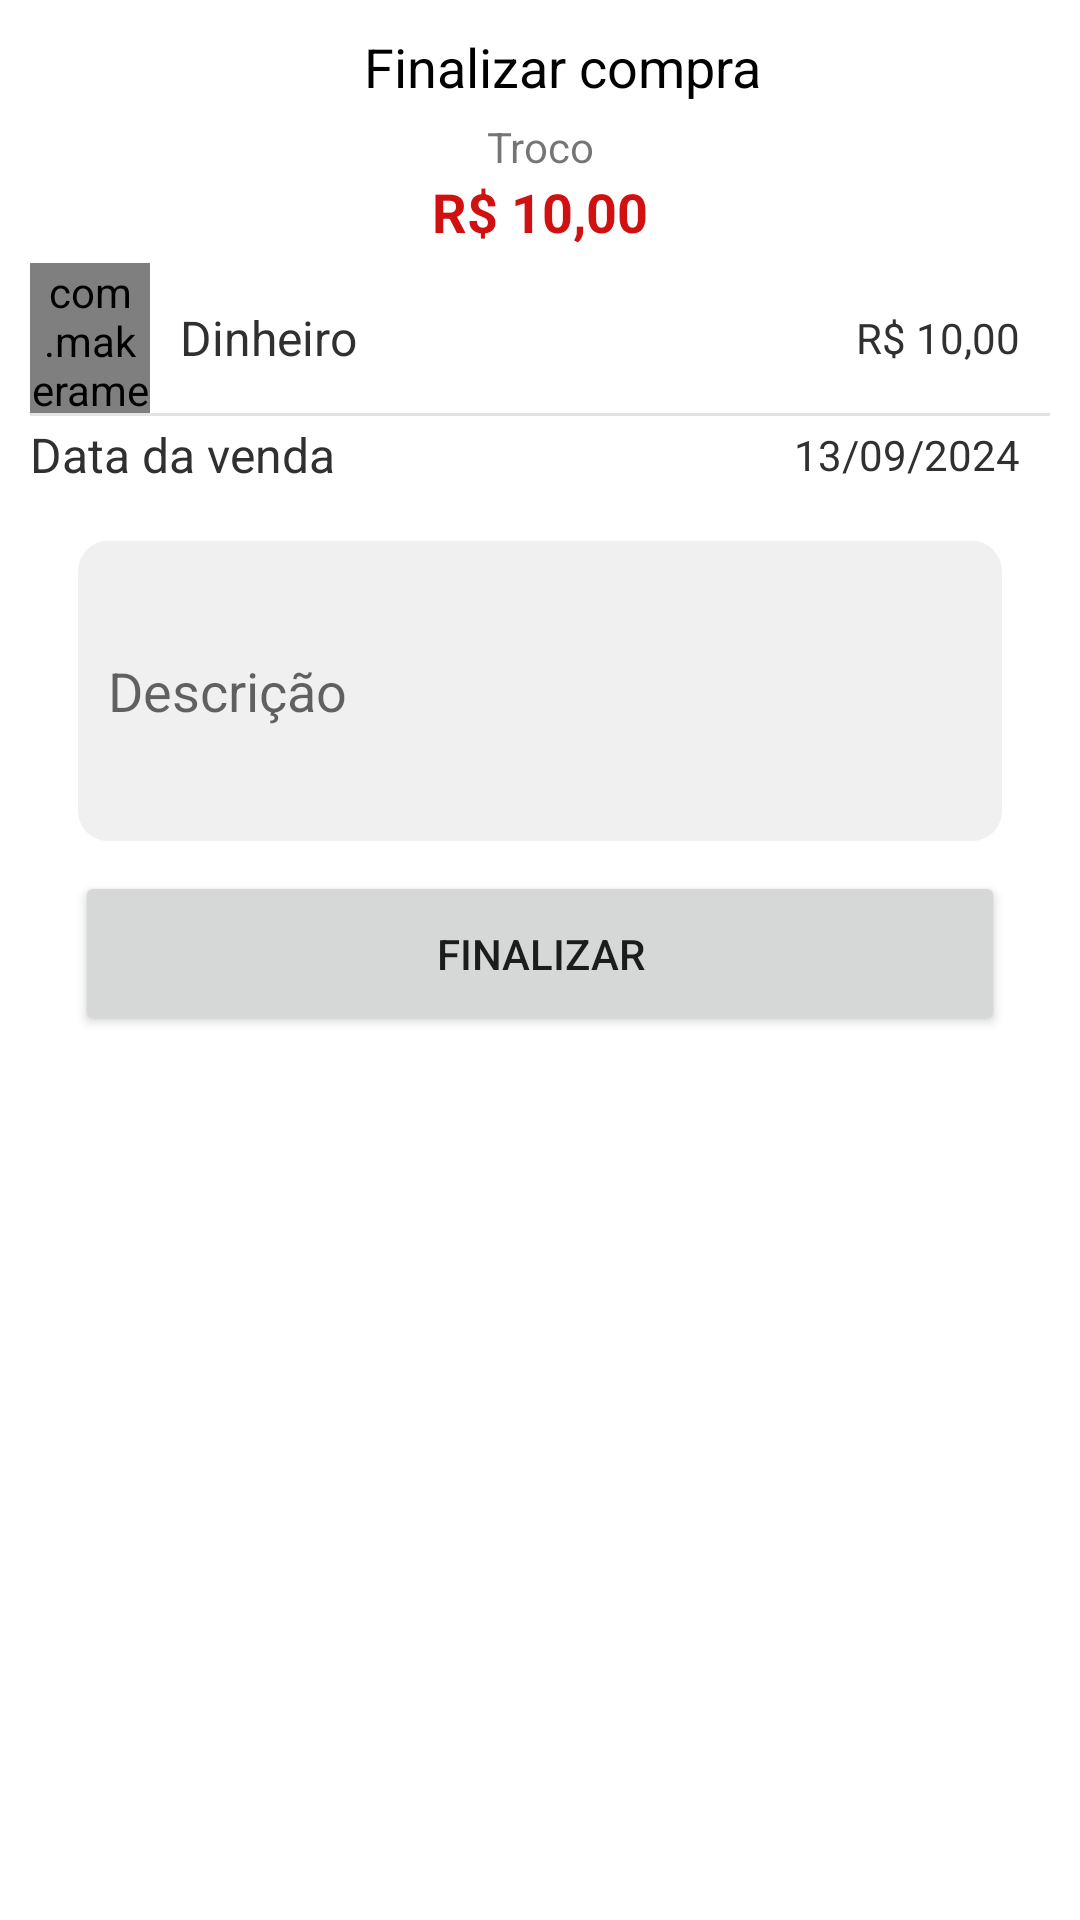

Layout XML and referenced resources for this Android screen:
<!-- AndroidManifest.xml: application theme Theme.Pdvapplication -->
<!-- res/layout/dialog_finalizar_pagamento.xml -->
<?xml version="1.0" encoding="utf-8"?>
<LinearLayout xmlns:android="http://schemas.android.com/apk/res/android"
    android:layout_width="match_parent"
    android:orientation="vertical"
    xmlns:app="http://schemas.android.com/apk/res-auto"
    android:padding="10dp"
    android:layout_height="match_parent">
    <LinearLayout
        android:layout_width="match_parent"
        android:layout_height="wrap_content"
        android:orientation="horizontal">

        <TextView
            android:id="@+id/textView1fsfdddfs2"
            android:layout_width="match_parent"
            android:layout_height="match_parent"
            android:layout_gravity="center_vertical"
            android:layout_marginLeft="10dp"
            android:layout_weight="1"
            android:gravity="center_horizontal"
            android:paddingLeft="5dp"
            android:text="Finalizar compra"
            android:textColor="@color/black"
            android:textSize="18sp" />
    </LinearLayout>
    <LinearLayout
        android:layout_width="match_parent"
        android:layout_height="wrap_content"
        android:orientation="horizontal">


        <LinearLayout
            android:id="@+id/layout_troco"
            android:layout_width="match_parent"
            android:layout_height="match_parent"
            android:layout_marginTop="5dp"
            android:layout_marginBottom="5dp"
            android:layout_weight="1"
            android:orientation="vertical">


            <TextView
                android:id="@+id/textView5"
                android:layout_width="match_parent"
                android:layout_height="wrap_content"
                android:gravity="center_horizontal"
                android:text="Troco" />

            <TextView
                android:id="@+id/textViewTroco"
                android:layout_width="match_parent"
                android:layout_height="wrap_content"
                android:gravity="center_horizontal"
                android:text="R$ 10,00"
                android:textColor="#D11111"
                android:textSize="18sp"
                android:textStyle="bold" />
        </LinearLayout>



    </LinearLayout>
    <LinearLayout
        android:layout_width="match_parent"
        android:layout_height="wrap_content"
        android:orientation="horizontal">

        <LinearLayout
            android:layout_width="50dp"
            android:layout_height="match_parent"
            android:orientation="vertical">

            <com.makeramen.roundedimageview.RoundedImageView
                android:id="@+id/iconFormaPagamento"
                android:layout_width="40dp"
                android:layout_height="50dp"
                android:scaleType="centerInside"
                android:src="@drawable/money"
                app:riv_border_color="#333333"
                app:riv_border_width="0dp"
                app:riv_corner_radius="30dp"
                app:riv_mutate_background="true"
                app:riv_oval="true"
                app:riv_tile_mode="clamp" />
        </LinearLayout>

        <LinearLayout
            android:layout_width="match_parent"
            android:layout_height="match_parent"
            android:layout_weight="1"
            android:orientation="vertical">



            <TextView
                android:id="@+id/textViewNomeFormaPagamento"
                android:layout_width="match_parent"
                android:layout_height="match_parent"
                android:paddingTop="2dp"
                android:gravity="center_vertical"
                android:paddingBottom="2dp"
                android:text="Dinheiro"
                android:textColor="#303030"
                android:textSize="16sp" />
        </LinearLayout>

        <LinearLayout
            android:layout_width="match_parent"
            android:layout_height="match_parent"
            android:layout_weight="1"
            android:gravity="right"
            android:orientation="vertical">

            <LinearLayout
                android:layout_width="wrap_content"
                android:layout_height="match_parent"
                android:gravity="right|center_vertical"
                android:orientation="horizontal">



                <TextView
                    android:id="@+id/textViewPrecoProdutoItem"
                    android:layout_width="wrap_content"
                    android:layout_height="wrap_content"
                    android:layout_marginRight="10dp"
                    android:gravity="end"
                    android:paddingTop="2dp"
                    android:paddingBottom="2dp"
                    android:text="R$ 10,00"
                    android:textColor="#303030"
                    android:textSize="14sp" />



            </LinearLayout>

        </LinearLayout>


    </LinearLayout>
<LinearLayout
    android:layout_width="match_parent"
    android:layout_height="1dp"
    android:background="#E3E3E3"/>
    <LinearLayout
        android:layout_width="match_parent"
        android:layout_height="wrap_content"
        android:orientation="horizontal">



        <LinearLayout
            android:layout_width="match_parent"
            android:layout_height="match_parent"
            android:layout_weight="1"
            android:orientation="vertical">



            <TextView
                android:id="@+id/textViewNomeFormaPagamentod"
                android:layout_width="match_parent"
                android:layout_height="match_parent"
                android:paddingTop="2dp"
                android:gravity="center_vertical"
                android:paddingBottom="2dp"
                android:text="Data da venda"
                android:textColor="#303030"
                android:textSize="16sp" />
        </LinearLayout>

        <LinearLayout
            android:layout_width="match_parent"
            android:layout_height="match_parent"
            android:layout_weight="1"
            android:gravity="right"
            android:orientation="vertical">

            <LinearLayout
                android:layout_width="wrap_content"
                android:layout_height="match_parent"
                android:gravity="right|center_vertical"
                android:orientation="horizontal">



                <TextView
                    android:id="@+id/textViewDataVenda"
                    android:layout_width="wrap_content"
                    android:layout_height="wrap_content"
                    android:layout_marginRight="10dp"
                    android:gravity="end"
                    android:paddingTop="2dp"
                    android:paddingBottom="2dp"
                    android:text="13/09/2024"
                    android:textColor="#303030"
                    android:textSize="14sp" />

                <ImageView
                    android:id="@+id/imageView6"
                    android:layout_width="wrap_content"
                    android:layout_height="wrap_content"
                    android:layout_weight="1"
                    android:visibility="gone"
                    app:srcCompat="@drawable/round_delete_24" />

            </LinearLayout>

        </LinearLayout>


    </LinearLayout>
    <com.google.android.material.textfield.TextInputEditText
        android:id="@+id/editTextDescricao"
        android:layout_width="match_parent"
        android:layout_height="100dp"
        android:layout_marginStart="16dp"
        android:layout_marginTop="16dp"
        android:layout_marginEnd="16dp"
        android:background="@drawable/background_input"
        android:hint="Descrição"
        android:paddingLeft="10dp"
        app:layout_constraintEnd_toEndOf="@+id/textInputEditText"
        app:layout_constraintStart_toStartOf="@+id/textInputEditText"
        app:layout_constraintTop_toBottomOf="@+id/textInputEditText" />

    <Button
        android:id="@+id/buttonFinalizarCompra"
        android:layout_width="match_parent"
        android:layout_height="55dp"
        android:layout_marginLeft="15dp"
        android:layout_marginTop="10dp"
        android:layout_marginRight="15dp"
        android:text="Finalizar" />

</LinearLayout>
<!-- resources referenced by this layout -->
<resources>
  <color name="black">#FF000000</color>
  <!-- drawable background_input (drawable) -->
  <?xml version="1.0" encoding="utf-8"?>
  <shape xmlns:android="http://schemas.android.com/apk/res/android"
      android:shape="rectangle"
      android:padding="10dp">
  
      <solid android:color="#F0F0F0" />
      <corners android:radius="10dp"/>
  
  </shape>
  <!-- drawable round_delete_24 (drawable) -->
  <vector android:height="24dp" android:tint="@android:color/darker_gray"
      android:viewportHeight="24" android:viewportWidth="24"
      android:width="24dp" xmlns:android="http://schemas.android.com/apk/res/android">
      <path android:fillColor="@android:color/white" android:pathData="M6,19c0,1.1 0.9,2 2,2h8c1.1,0 2,-0.9 2,-2V9c0,-1.1 -0.9,-2 -2,-2H8c-1.1,0 -2,0.9 -2,2v10zM18,4h-2.5l-0.71,-0.71c-0.18,-0.18 -0.44,-0.29 -0.7,-0.29H9.91c-0.26,0 -0.52,0.11 -0.7,0.29L8.5,4H6c-0.55,0 -1,0.45 -1,1s0.45,1 1,1h12c0.55,0 1,-0.45 1,-1s-0.45,-1 -1,-1z"/>
  </vector>
  <style name="Theme.Pdvapplication" parent="Theme.MaterialComponents.DayNight.DarkActionBar">
          
          <item name="colorPrimary">@color/purple_500</item>
          <item name="colorPrimaryVariant">@color/purple_700</item>
          <item name="colorOnPrimary">@color/white</item>
          
          <item name="colorSecondary">@color/teal_200</item>
          <item name="colorSecondaryVariant">@color/teal_700</item>
          <item name="colorOnSecondary">@color/white</item>
          
          <item name="android:statusBarColor">?attr/colorPrimaryVariant</item>
          
      </style>
  <color name="purple_500">#9c27b0</color>
  <color name="purple_700">#7b1fa2</color>
  <color name="white">#FFFFFFFF</color>
  <color name="teal_200">#ff5177</color>
  <color name="teal_700">#FF018786</color>
</resources>
